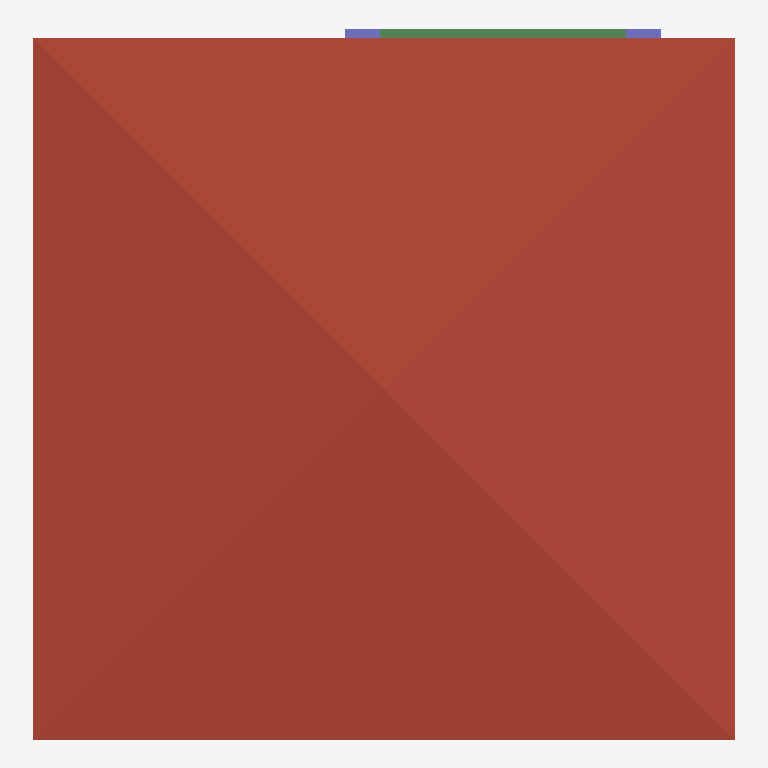
Plan cut of the same IFC building model at storey 'ROOF' (level 6.00 m, cut at 7.40 m), seen from above with north up, elements coloured by IFC class: 2 columns (violet), 1 roof (red-brown), 1 beam (green). Cut surfaces are drawn darker.
Extent 10.0 m × 10.1 m × 7.0 m (x, y, z). Storeys (3): GF at 0.00 m; 2F at 3.00 m; ROOF at 6.00 m. Elements (105): 26 IfcWall, 25 IfcColumn, 15 IfcBeam, 11 IfcRailing, 10 IfcDoor, 9 IfcWindow, 5 IfcSlab, 2 IfcStairFlight, 1 IfcCovering, 1 IfcRoof.

HEADER;
FILE_DESCRIPTION(('ViewDefinition[DesignTransferView]'),'2;1');
FILE_NAME('s05-activity.ifc','2026-10-07T15:15:32+08:00',(''),(''),'IfcOpenShell 0.8.5-post1','Bonsai 0.8.5-post1','Nobody');
FILE_SCHEMA(('IFC4'));
ENDSEC;
DATA;
#1=IFCPROJECT('0osC3vcIvA6e6AXs7pqIp1',$,'My Project',$,$,$,$,(#10,#22),#5);
#27=IFCSITE('3JcV7jAL9BWhE_dYa2RXhf',$,'My Site',$,$,#50,$,$,$,$,$,$,$,$);
#33=IFCBUILDING('2AMUMQzYf9WPsn_vkinR8G',$,'My Building',$,$,#56,$,$,$,$,$,$);
#39=IFCBUILDINGSTOREY('11CvMR79XAOP8GZN7lW6OV',$,'GF',$,$,#101,$,$,$,$);
#63=IFCBUILDINGSTOREY('00h8n0az949w1RwUsnTBjj',$,'2F',$,$,#106,$,$,$,$);
#80=IFCBUILDINGSTOREY('2N$_chRBX4LuJsuaik_e62',$,'ROOF',$,$,#111,$,$,$,$);
#10192=IFCROOF('0ATLykYC56ufM8fcsU$QV3',$,'Roof',$,$,#10223,#10201,$,$);
#15597=IFCBEAM('1aHucfi75E2uGBMEz3WkSq',$,'Beam',$,$,#15633,#15608,$,$);
#15421=IFCCOLUMN('0ymKvtDc5DXgkdtcOgpt1s',$,'Column',$,$,#15428,#15432,$,$);
#15443=IFCCOLUMN('3IMg2xfe18XAY$zEKq4g8D',$,'Column',$,$,#15450,#15454,$,$);
ENDSEC;
